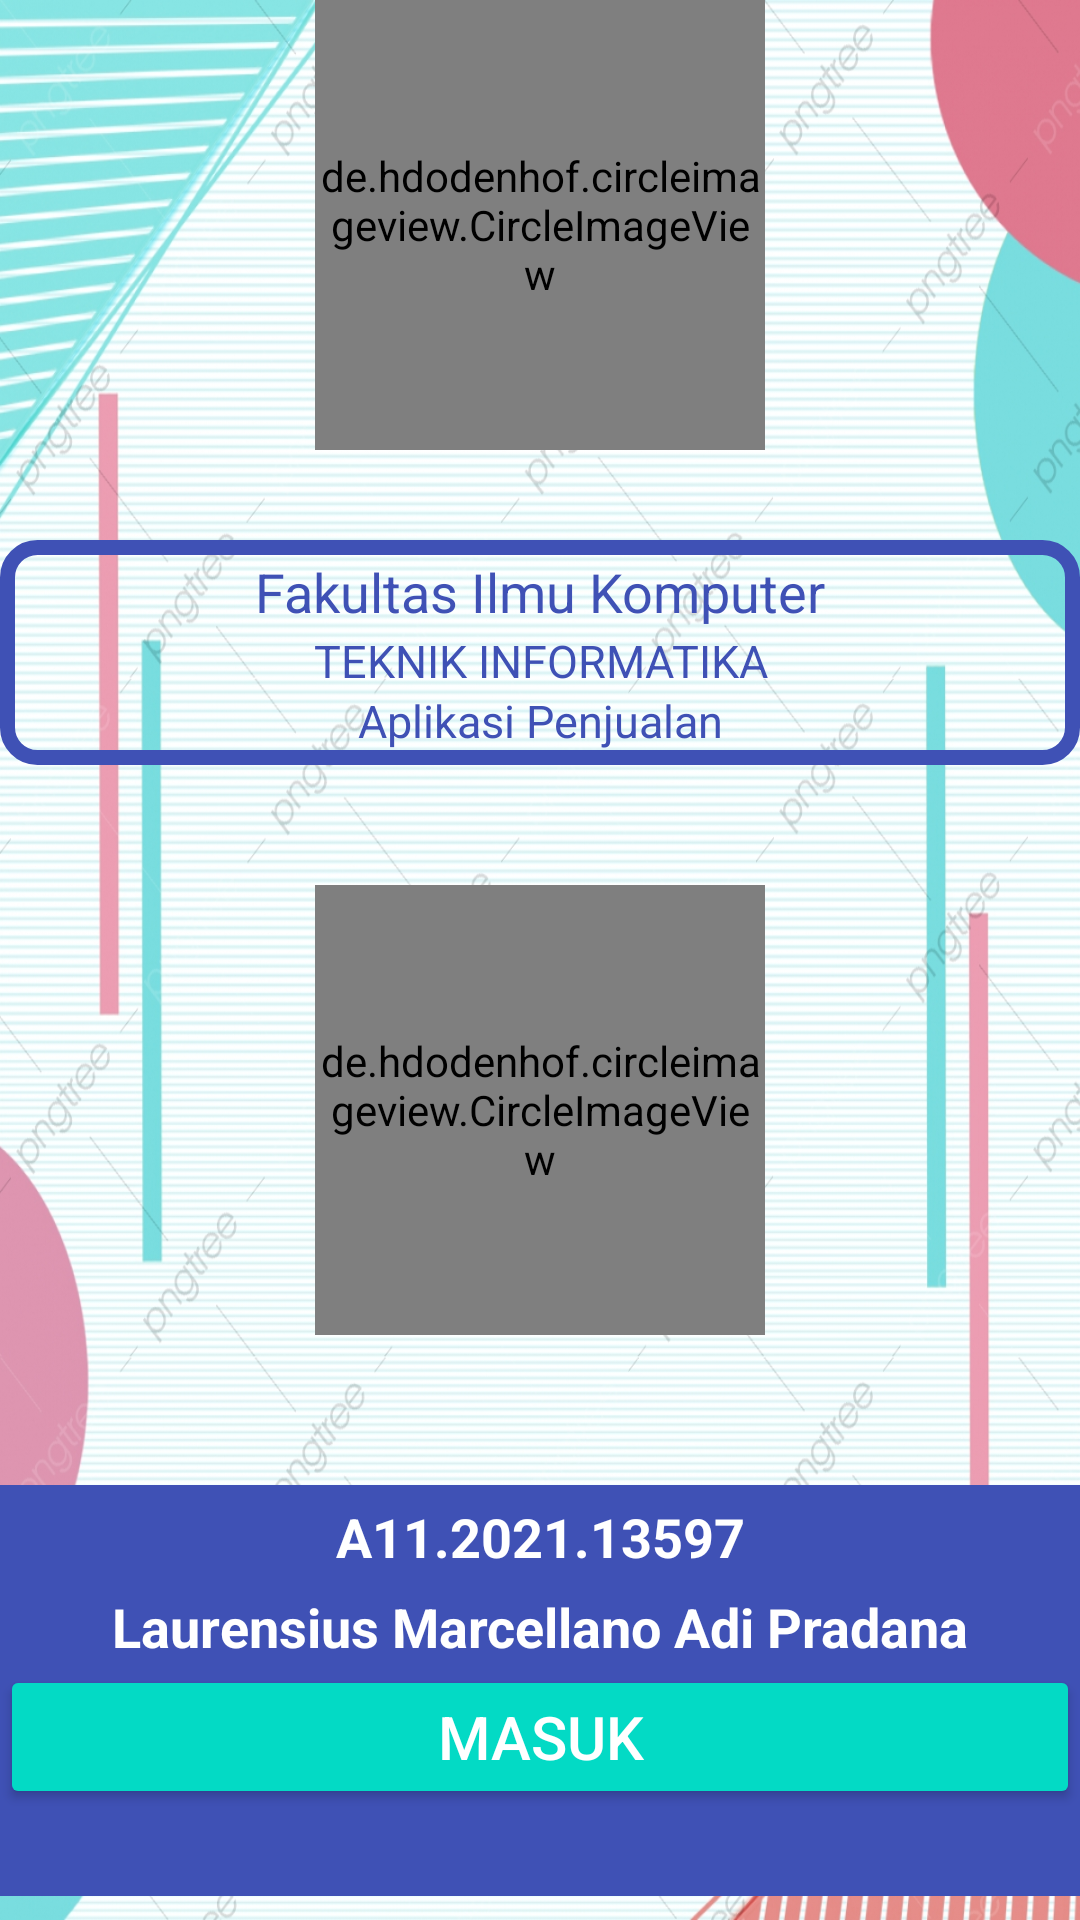

Here is an Android app screen rendered from its layout file. Give the layout XML and the strings, colors and styles it references.
<!-- AndroidManifest.xml: application theme Theme.AplikasiPenjualan -->
<!-- res/layout/activity_tentang_saya.xml -->
<?xml version="1.0" encoding="utf-8"?>
<LinearLayout xmlns:android="http://schemas.android.com/apk/res/android"
    xmlns:app="http://schemas.android.com/apk/res-auto"
    xmlns:tools="http://schemas.android.com/tools"
    android:layout_width="match_parent"
    android:orientation="vertical"
    android:layout_height="wrap_content"
    tools:context=".TentangSaya"
    android:background="@mipmap/bgi">

    <de.hdodenhof.circleimageview.CircleImageView
        android:id="@+id/circleImageView"
        android:layout_width="150dp"
        android:layout_height="150dp"
        android:layout_gravity="center"
        android:src="@drawable/fotomarcell"/>

    <RelativeLayout
        android:id="@+id/relativeLayout"
        android:layout_width="match_parent"
        android:layout_height="75dp"
        android:layout_marginTop="30dp"
        android:background="@drawable/border"
        android:padding="5dp"
        android:layout_gravity="center">

        <TextView
            android:layout_width="match_parent"
            android:layout_height="wrap_content"
            android:text="Fakultas Ilmu Komputer"
            android:textAlignment="center"
            android:textColor="@color/br"
            android:textSize="18dp" />

        <TextView
            android:layout_width="match_parent"
            android:layout_height="wrap_content"
            android:layout_marginTop="25dp"
            android:text="TEKNIK INFORMATIKA"
            android:textAlignment="center"
            android:textColor="@color/br"
            android:textSize="15dp" />

        <TextView
            android:layout_width="match_parent"
            android:layout_height="wrap_content"
            android:layout_marginTop="45dp"
            android:text="Aplikasi Penjualan"
            android:textAlignment="center"
            android:textColor="@color/br"
            android:textSize="15dp" />
    </RelativeLayout>

    <de.hdodenhof.circleimageview.CircleImageView
        android:id="@+id/circleImageView2"
        android:layout_width="150dp"
        android:layout_height="150dp"
        android:layout_marginTop="40dp"
        android:src="@drawable/fotomarcell"
        android:layout_gravity="center"/>

    <RelativeLayout
        android:layout_width="match_parent"
        android:layout_height="137dp"
        android:layout_marginTop="50dp"
        android:background="@color/br"
        android:layout_gravity="center">

        <TextView
            android:layout_width="match_parent"
            android:layout_height="wrap_content"
            android:padding="5dp"
            android:text="A11.2021.13597"
            android:textAlignment="center"
            android:textColor="@color/pth"
            android:textSize="18dp"
            android:textStyle="bold" />

        <TextView
            android:layout_width="match_parent"
            android:layout_height="wrap_content"
            android:layout_marginTop="30dp"
            android:padding="5dp"
            android:text="Laurensius Marcellano Adi Pradana"
            android:textAlignment="center"
            android:textColor="@color/pth"
            android:textSize="18dp"
            android:textStyle="bold" />

        <Button
            android:id="@+id/tombolmasuk"
            android:layout_width="400dp"
            android:layout_height="wrap_content"
            android:layout_marginTop="60dp"
            android:backgroundTint="@color/teal_200"
            android:textColor="@color/pth"
            android:gravity="center"
            android:onClick="masuk_ke"
            android:padding="5dp"
            android:text="MASUK"
            android:textSize="20dp" />

    </RelativeLayout>
</LinearLayout>
<!-- resources referenced by this layout -->
<resources>
  <color name="br">#3F51B5</color>
  <color name="pth">#FFFFFFFF</color>
  <color name="teal_200">#FF03DAC5</color>
  <!-- drawable border (drawable) -->
  <?xml version="1.0" encoding="utf-8"?>
  <shape xmlns:android="http://schemas.android.com/apk/res/android">
      <stroke android:color="@color/br"
          android:width="5dp"/>
      <corners android:radius="10dp"/>
  </shape>
  <!-- drawable fotomarcell: png bitmap (drawable, 29386 bytes) -->
  <!-- mipmap bgi: jpg bitmap (mipmap-xxhdpi, 918095 bytes) -->
  <style name="Theme.AplikasiPenjualan" parent="Theme.MaterialComponents.DayNight.DarkActionBar">
          
          <item name="colorPrimary">@color/purple_500</item>
          <item name="colorPrimaryVariant">@color/purple_700</item>
          <item name="colorOnPrimary">@color/pth</item>
          
          <item name="colorSecondary">@color/teal_200</item>
          <item name="colorSecondaryVariant">@color/teal_700</item>
          <item name="colorOnSecondary">@color/black</item>
          
          <item name="android:statusBarColor" tools:targetApi="l">?attr/colorPrimaryVariant</item>
          
      </style>
  <color name="purple_500">#FF6200EE</color>
  <color name="purple_700">#FF3700B3</color>
  <color name="teal_700">#FF018786</color>
  <color name="black">#FF000000</color>
</resources>
